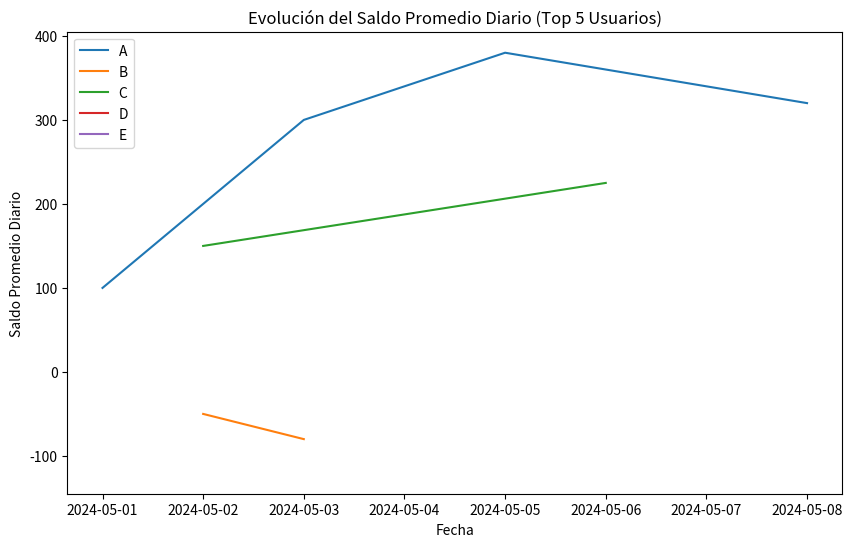
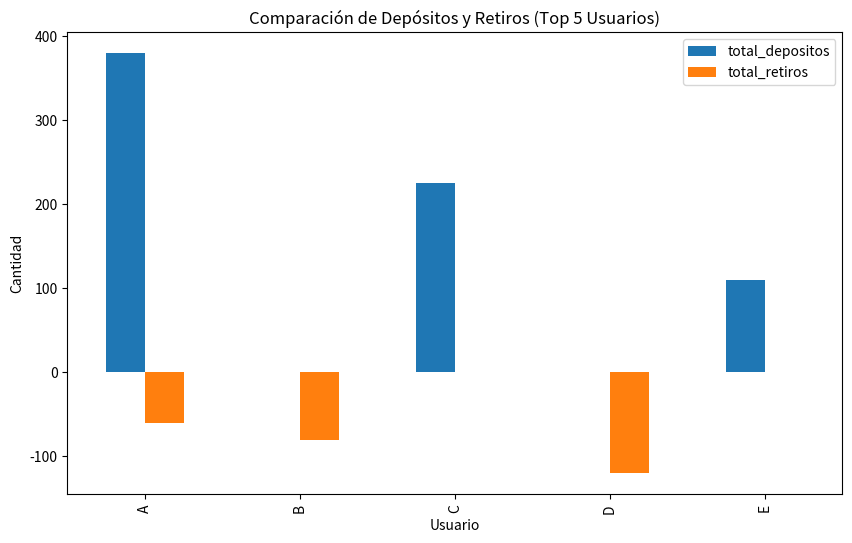

The script that saved these images, in order:
import pandas as pd
import matplotlib.pyplot as plt

data = {
    'usuario': ['A', 'B', 'A', 'C', 'B', 'A', 'D', 'C', 'E', 'A'],
    'cantidad': [100, -50, 200, 150, -30, 80, -120, 75, 110, -60],
    'fecha': ['2024-05-01', '2024-05-02', '2024-05-03', '2024-05-02', '2024-05-03', '2024-05-05', '2024-05-05',
              '2024-05-06', '2024-05-07', '2024-05-08'],
    'tipo': ['deposito', 'retiro', 'deposito', 'deposito', 'retiro', 'deposito', 'retiro', 'deposito', 'deposito', 'retiro'],
    'saldo_final': [100, 50, 250, 200, 170, 250, 80, 155, 265, 205]
}

df = pd.DataFrame(data)

df['fecha'] = pd.to_datetime(df['fecha'])

df['saldo_diario'] = df.groupby('usuario')['cantidad'].cumsum()

# Agrupar por usuario y calcular estadísticas
user_stats = df.groupby('usuario').agg(
    saldo_promedio=('saldo_diario', 'mean'),
    total_depositos=('cantidad', lambda x: x[x > 0].sum()),
    total_retiros=('cantidad', lambda x: x[x < 0].sum())
)

# Seleccionar los 5 usuarios con más transacciones
top_users = df['usuario'].value_counts().head(5).index

# Filtrar el DataFrame para los usuarios principales
df_top_users = df[df['usuario'].isin(top_users)]

# Gráfico de líneas del saldo promedio diario
plt.figure(figsize=(10, 6))
for user in top_users:
    user_data = df_top_users[df_top_users['usuario'] == user]
    plt.plot(user_data['fecha'], user_data['saldo_diario'], label=user)
plt.xlabel('Fecha')
plt.ylabel('Saldo Promedio Diario')
plt.title('Evolución del Saldo Promedio Diario (Top 5 Usuarios)')
plt.legend()
plt.show()

# Gráfico de barras comparando depósitos y retiros
user_stats_top = user_stats.loc[top_users]
user_stats_top[['total_depositos', 'total_retiros']].plot(kind='bar', figsize=(10, 6))
plt.xlabel('Usuario')
plt.ylabel('Cantidad')
plt.title('Comparación de Depósitos y Retiros (Top 5 Usuarios)')
plt.show()
